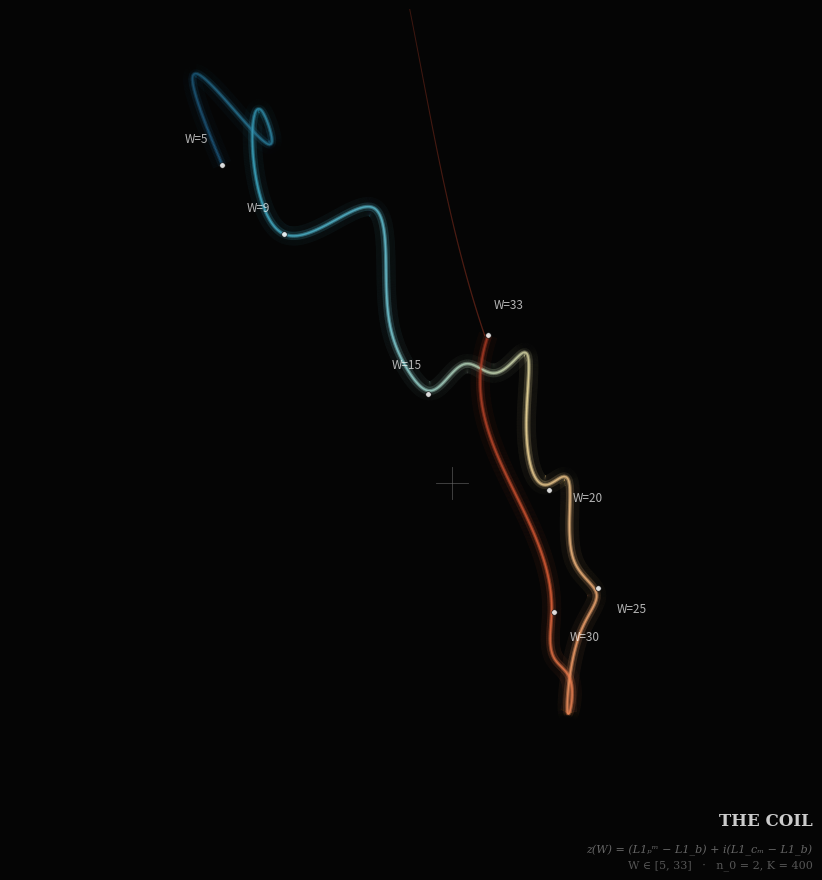

Source code (Python):
"""
THE COIL — asymptotic bracketing direction as a complex-plane spiral.

Single delicate thread tracing z(W) = (L1_prime_m − L1_bundle) +
i(L1_comp_m − L1_bundle) at the last atom of each W slice, for
W ∈ [5, 50] at fixed n_0=2, K=400. Color encodes W: cool at small
W (the original W=9 pattern), warm at large W (the rotated regime).

The thread approaches the origin around W ≈ 15-20 but does not
pass through. That near-miss is the visual tension.
"""

import time
import numpy as np
import matplotlib.pyplot as plt
from matplotlib.collections import LineCollection
from matplotlib.colors import LinearSegmentedColormap
from scipy.interpolate import splprep, splev
from sympy import isprime

K = 400
n_0 = 2
W_VALUES = np.arange(5, 51)


def n_primes_vec(n, k):
    blocks = (k + n - 2) // (n - 1)
    m = np.arange(1, blocks * n + 1, dtype=np.int64)
    m_valid = m[m % n != 0]
    return (n * m_valid[:k]).astype(np.int64)


u9 = np.full(9, 1.0 / 9)


def asymptotic_z(n_0, W, K):
    n_1 = n_0 + W - 1
    parts = [(n, n_primes_vec(n, K))
             for n in range(n_0, n_1 + 1)]
    all_atoms = np.concatenate([arr for _, arr in parts])
    stream_tag = np.concatenate([np.full_like(arr, n)
                                  for n, arr in parts])
    n_atoms = all_atoms.size

    unique_vals, first_idx, counts = np.unique(
        all_atoms, return_index=True, return_counts=True)
    surv_mask = counts == 1
    S = unique_vals[surv_mask]
    sources_S = stream_tag[first_idx[surv_mask]]
    m_S = S // sources_S
    prime_m_arr = np.array([isprime(int(m)) for m in m_S])

    pm_set = set(int(c) for c, pm in zip(S, prime_m_arr) if pm)
    cm_set = set(int(c) for c, pm in zip(S, prime_m_arr) if not pm)

    seen = set()
    cb = np.zeros(9, dtype=np.int64)
    cp = np.zeros(9, dtype=np.int64)
    cc = np.zeros(9, dtype=np.int64)

    for i in range(n_atoms):
        c = int(all_atoms[i])
        if c in seen:
            continue
        seen.add(c)
        log_floor = int(np.floor(np.log10(c)))
        leading = c // 10**log_floor
        cb[leading - 1] += 1
        if c in pm_set:
            cp[leading - 1] += 1
        elif c in cm_set:
            cc[leading - 1] += 1

    pb = cb / cb.sum()
    pp = cp / cp.sum() if cp.sum() > 0 else np.full(9, np.nan)
    pc = cc / cc.sum() if cc.sum() > 0 else np.full(9, np.nan)
    L1_b = float(np.abs(pb - u9).sum())
    L1_p = float(np.abs(pp - u9).sum())
    L1_c = float(np.abs(pc - u9).sum())
    return (L1_p - L1_b) + 1j * (L1_c - L1_b)


print(f"Computing asymptotic z(W) for W ∈ [{W_VALUES[0]}, "
      f"{W_VALUES[-1]}]...")
t0 = time.time()
asy_z = np.zeros(len(W_VALUES), dtype=complex)
for i, W in enumerate(W_VALUES):
    asy_z[i] = asymptotic_z(n_0, int(W), K)
    if (i + 1) % 10 == 0 or i == 0:
        print(f"  W={W} done (t={time.time() - t0:.1f}s)")
print(f"Total: {time.time() - t0:.1f}s")
np.savez('coil_data.npz', W=W_VALUES, z=asy_z)

print()
print(f"{'W':>4} {'Re(z)':>9} {'Im(z)':>9} "
      f"{'|z|':>9} {'arg(deg)':>9}")
for i, W in enumerate(W_VALUES):
    z = asy_z[i]
    print(f"{int(W):>4d} {z.real:>+9.4f} {z.imag:>+9.4f} "
          f"{abs(z):>9.4f} {np.degrees(np.angle(z)):>+9.2f}")

# The "coil" lives in W ∈ [5, 33]. Past W=33 the curve escapes
# upward in a near-linear stretch (|z| grows from 0.08 to 0.53 as
# arg saturates near +98°). That's a different phenomenon — the
# coil is the rotation, not the escape. Render the coiling part
# in full crispness, fade the escape into a hint.
W_COIL_MAX = 33
mask_coil = W_VALUES <= W_COIL_MAX
mask_tail = W_VALUES >= W_COIL_MAX  # overlap at boundary

xy_coil = np.column_stack([asy_z[mask_coil].real,
                            asy_z[mask_coil].imag])
tck, u = splprep(xy_coil.T, s=0.0001, k=3)
u_fine = np.linspace(0, 1, 4000)
sx, sy = splev(u_fine, tck)

xy_tail = np.column_stack([asy_z[mask_tail].real,
                            asy_z[mask_tail].imag])
tck_t, u_t = splprep(xy_tail.T, s=0.0001, k=3)
u_fine_t = np.linspace(0, 1, 1500)
tx, ty = splev(u_fine_t, tck_t)

# Color along the curve: deep teal → pale gold → warm coral.
cmap = LinearSegmentedColormap.from_list('coil', [
    '#1a4d6e',   # deep teal
    '#3da9c4',   # cyan
    '#7dd3e0',   # pale cyan
    '#f5e2a3',   # pale gold
    '#f9b27a',   # warm peach
    '#e8643a',   # coral
    '#a83a25',   # deep coral
])

# Build segments for LineCollection.
pts = np.column_stack([sx, sy])
segs = np.stack([pts[:-1], pts[1:]], axis=1)
seg_t = np.linspace(0, 1, len(segs))

# Tail segments (the post-coil escape, rendered as a faint hint).
pts_t = np.column_stack([tx, ty])
segs_t = np.stack([pts_t[:-1], pts_t[1:]], axis=1)
# Tail color stays at the warm end of the cmap.
seg_tail_t = np.full(len(segs_t), 1.0)

fig, ax = plt.subplots(figsize=(10, 10))
fig.patch.set_facecolor('#050505')
ax.set_facecolor('#050505')

# Wide soft glow.
lc_g3 = LineCollection(segs, cmap=cmap, linewidth=14, alpha=0.06)
lc_g3.set_array(seg_t)
ax.add_collection(lc_g3)

# Medium glow.
lc_g2 = LineCollection(segs, cmap=cmap, linewidth=6, alpha=0.18)
lc_g2.set_array(seg_t)
ax.add_collection(lc_g2)

# Inner glow.
lc_g1 = LineCollection(segs, cmap=cmap, linewidth=2.6, alpha=0.55)
lc_g1.set_array(seg_t)
ax.add_collection(lc_g1)

# Crisp thread.
lc = LineCollection(segs, cmap=cmap, linewidth=1.0, alpha=1.0)
lc.set_array(seg_t)
ax.add_collection(lc)

# Tail (escape) — fade as it leaves the frame. Linewidth and
# alpha taper along the tail so the eye follows it out.
n_tail = len(segs_t)
tail_alpha = np.linspace(0.55, 0.05, n_tail)
tail_lw = np.linspace(0.9, 0.3, n_tail)
for j in range(n_tail):
    ax.add_collection(LineCollection(
        [segs_t[j]], colors=[cmap(1.0)],
        linewidth=tail_lw[j], alpha=tail_alpha[j]))

# Origin: subtle plus.
ax.plot([0, 0], [-0.008, 0.008], color='#666', linewidth=0.6,
        alpha=0.7)
ax.plot([-0.008, 0.008], [0, 0], color='#666', linewidth=0.6,
        alpha=0.7)

# Sparse W markers along the path.
markers = [5, 9, 15, 20, 25, 30, 33]
for W in markers:
    idx = int(np.where(W_VALUES == W)[0][0])
    z = asy_z[idx]
    ax.plot(z.real, z.imag, 'o', color='white', markersize=4,
            markeredgecolor='#050505', markeredgewidth=0.5,
            alpha=0.85, zorder=10)
    # offset label to outside of curve
    arg = np.angle(z)
    rmag = abs(z)
    if rmag > 0.001:
        offset_dx = 0.012 * np.cos(arg)
        offset_dy = 0.012 * np.sin(arg)
    else:
        offset_dx, offset_dy = 0.012, 0.012
    ax.annotate(
        f'W={W}',
        (z.real, z.imag),
        xytext=(z.real + offset_dx, z.imag + offset_dy),
        textcoords='data',
        color='white', fontsize=8.5, alpha=0.7,
        ha='left' if offset_dx >= 0 else 'right',
        va='bottom' if offset_dy >= 0 else 'top',
        zorder=10,
    )

# Frame tight to the coil. The escape tail will run off the top
# of the frame — that's the intended narrative.
all_x = np.concatenate([sx, asy_z[mask_coil].real])
all_y = np.concatenate([sy, asy_z[mask_coil].imag])
xrange = all_x.max() - all_x.min()
yrange = all_y.max() - all_y.min()
span = max(xrange, yrange) * 1.20
xc = (all_x.max() + all_x.min()) / 2
yc = (all_y.max() + all_y.min()) / 2
half = span / 2
ax.set_xlim(xc - half, xc + half)
ax.set_ylim(yc - half, yc + half)

ax.set_aspect('equal')
ax.axis('off')

# Title in the lower-right, small. Let the curve be the focus.
fig.text(0.93, 0.06, 'THE COIL',
         color='#ccc', fontsize=12, ha='right', va='bottom',
         family='serif', weight='bold')
fig.text(0.93, 0.045,
         'z(W) = (L1ₚᵐ − L1_b) + i(L1_cₘ − L1_b)',
         color='#666', fontsize=8, ha='right', va='top',
         style='italic', family='serif')
fig.text(0.93, 0.030,
         'W ∈ [5, 33]   ·   n_0 = 2, K = 400',
         color='#555', fontsize=8, ha='right', va='top',
         family='serif')

plt.savefig('coil.png', dpi=220, facecolor='#050505',
            bbox_inches='tight')
print()
print("-> coil.png")
